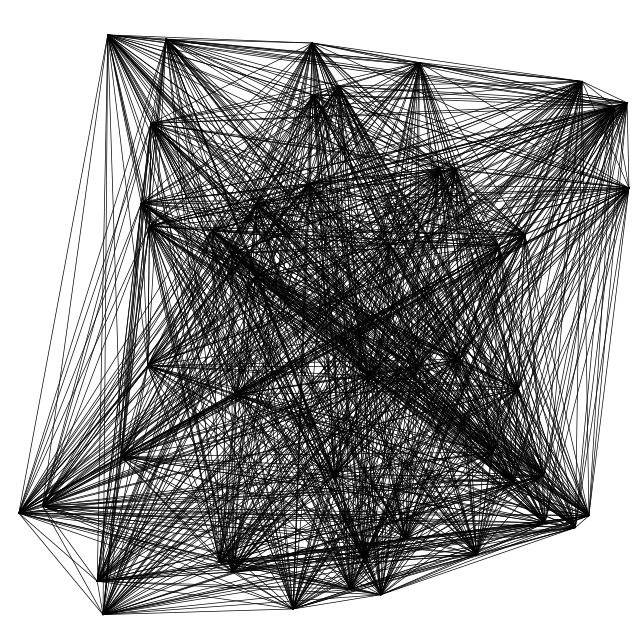

This figure's Python source:
import matplotlib.pyplot as plt
import numpy as np

def save_high_res_drawing(filename="wall_drawing_118.png", dpi=600, points=None):
    """Save Wall Drawing #118 as a high-resolution image."""
    
    fig, ax = plt.subplots(figsize=(8, 8), dpi=dpi)
    ax.set_xlim(0, 1)
    ax.set_ylim(0, 1)
    ax.set_xticks([])
    ax.set_yticks([])
    ax.set_frame_on(False)

    if points is None:
        num_points = 50
        points = np.random.rand(num_points, 2)

    for i in range(len(points)):
        for j in range(i + 1, len(points)):
            ax.plot([points[i][0], points[j][0]], [points[i][1], points[j][1]], 
                    color="black", linewidth=0.5)

    plt.savefig(filename, dpi=dpi, bbox_inches='tight', format="png")
    print(f"Drawing saved as: {filename}")

# Save as a 600 DPI high-res PNG
save_high_res_drawing("wall_drawing_high_res.png", dpi=600)
